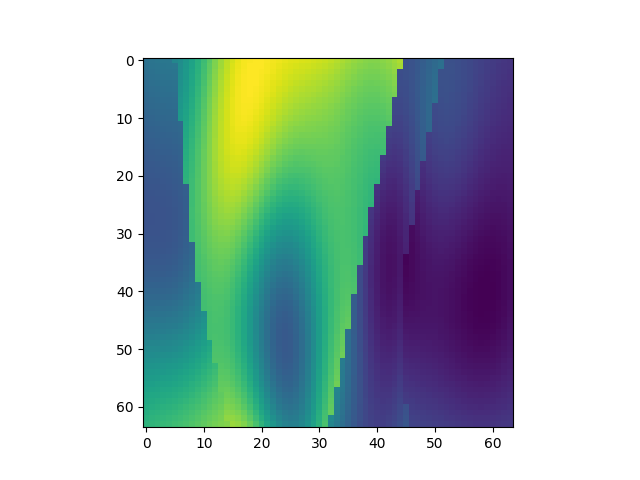

The file beside this chart, header and first rows:
, x, y, z, IC
14016, 1, 220, 1, 1.822
14017, 1, 220, 2, 1.838
14018, 1, 220, 3, 1.847
14019, 1, 220, 4, 1.852
14020, 1, 220, 5, 1.855
14021, 1, 220, 6, 1.948
14022, 1, 220, 7, 1.991
14023, 1, 220, 8, 2.047
14024, 1, 220, 9, 2.116
14025, 1, 220, 10, 2.193
14026, 1, 220, 11, 2.276
14027, 1, 220, 12, 2.36
14028, 1, 220, 13, 2.442
14029, 1, 220, 14, 2.517
14030, 1, 220, 15, 2.584
14031, 1, 220, 16, 2.639
14032, 1, 220, 17, 2.681
14033, 1, 220, 18, 2.709
14034, 1, 220, 19, 2.725
14035, 1, 220, 20, 2.731
14036, 1, 220, 21, 2.728
14037, 1, 220, 22, 2.719
14038, 1, 220, 23, 2.706
14039, 1, 220, 24, 2.692
14040, 1, 220, 25, 2.679
14041, 1, 220, 26, 2.668
14042, 1, 220, 27, 2.658
14043, 1, 220, 28, 2.649
14044, 1, 220, 29, 2.641
14045, 1, 220, 30, 2.632
14046, 1, 220, 31, 2.621
14047, 1, 220, 32, 2.607
14048, 1, 220, 33, 2.59
14049, 1, 220, 34, 2.57
14050, 1, 220, 35, 2.547
14051, 1, 220, 36, 2.524
14052, 1, 220, 37, 2.501
14053, 1, 220, 38, 2.482
14054, 1, 220, 39, 2.468
14055, 1, 220, 40, 2.461
14056, 1, 220, 41, 2.463
14057, 1, 220, 42, 2.473
14058, 1, 220, 43, 2.492
14059, 1, 220, 44, 2.52
14060, 1, 220, 45, 2.554
14061, 1, 220, 46, 1.634
14062, 1, 220, 47, 1.649
14063, 1, 220, 48, 1.676
14064, 1, 220, 49, 1.708
14065, 1, 220, 50, 1.743
14066, 1, 220, 51, 1.776
14067, 1, 220, 52, 1.805
14068, 1, 220, 53, 1.639
14069, 1, 220, 54, 1.634
14070, 1, 220, 55, 1.624
14071, 1, 220, 56, 1.61
14072, 1, 220, 57, 1.594
14073, 1, 220, 58, 1.576
14074, 1, 220, 59, 1.56
14075, 1, 220, 60, 1.544
... 4,036 more rows
